Run: headless pygame with SDL's dummy video driver; simulated clock (each Clock.tick advances the game by its frame time, no real sleeping); random seed 0; keys injected as events and as key.get_pressed() state; mouse plan: one left click at the window centre at the start of phase 2, then a move to the lower-right quarter at the start of phase 3.
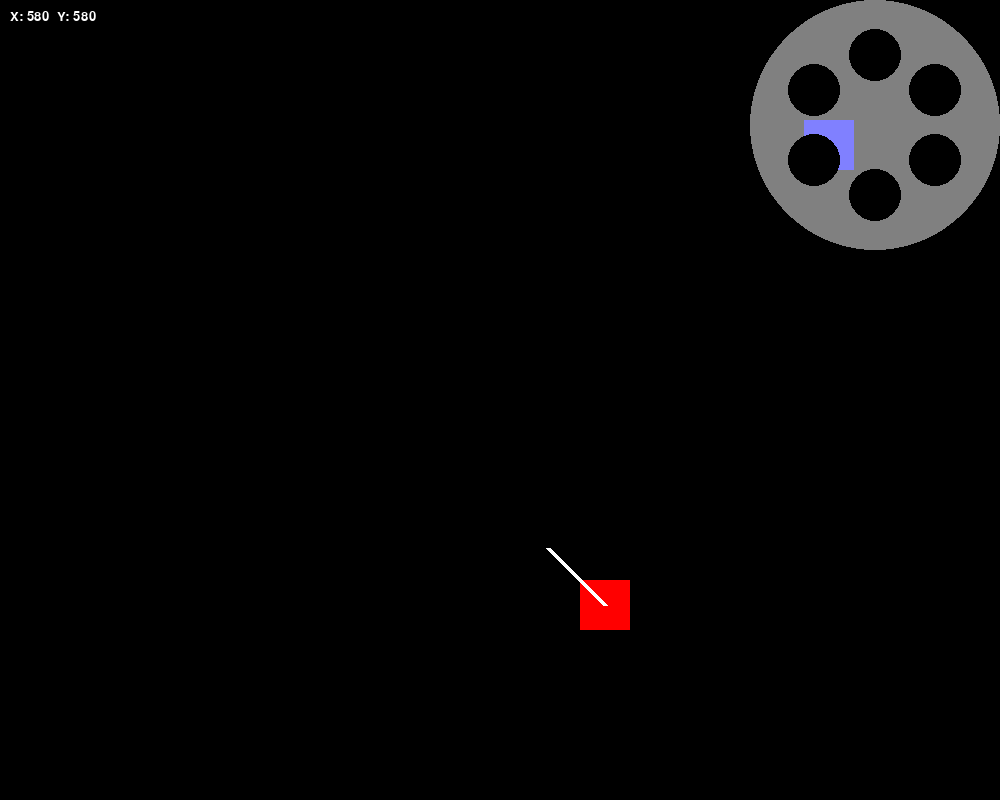
Frame 1 of 4 · flips 1–60 · no input
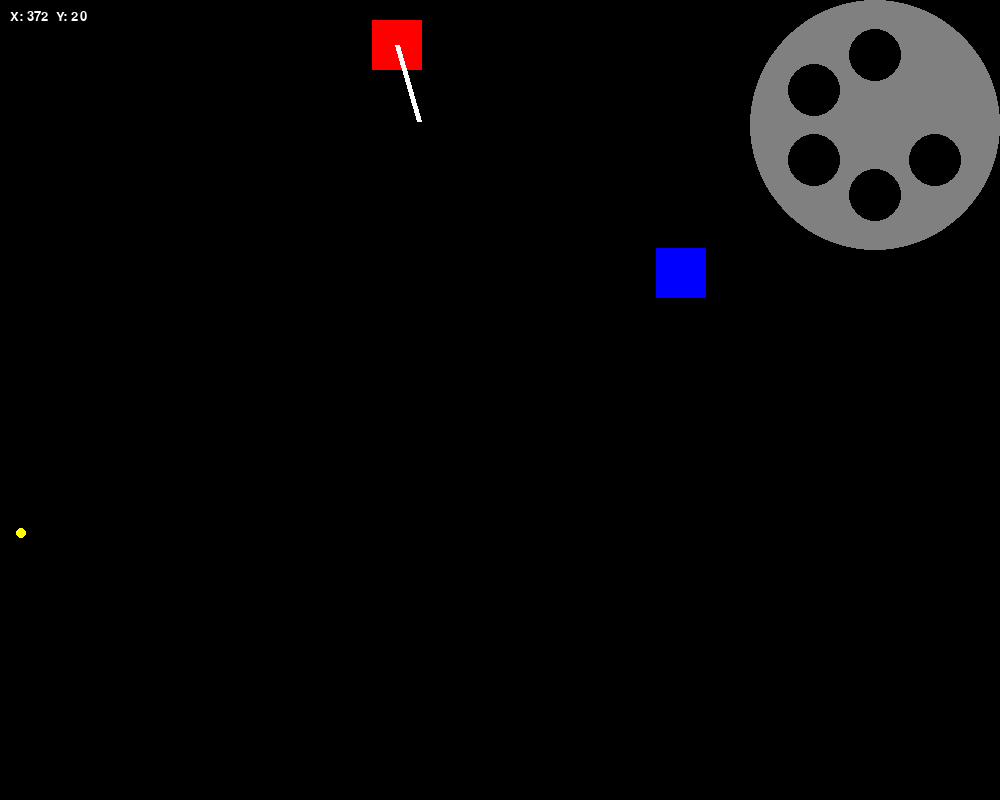
Frame 2 of 4 · flips 61–180 · clicked the window centre · tapped SPACE, RETURN · held RIGHT (→), D
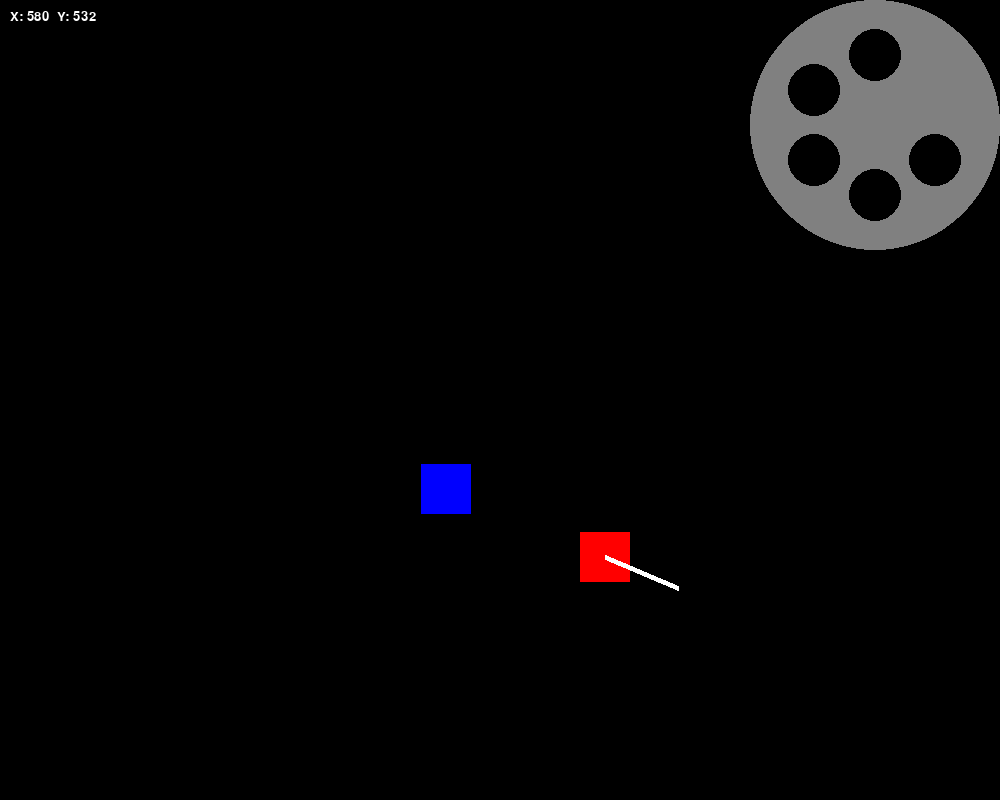
Frame 3 of 4 · flips 181–300 · moved the mouse to the lower-right quarter · held DOWN (↓), S
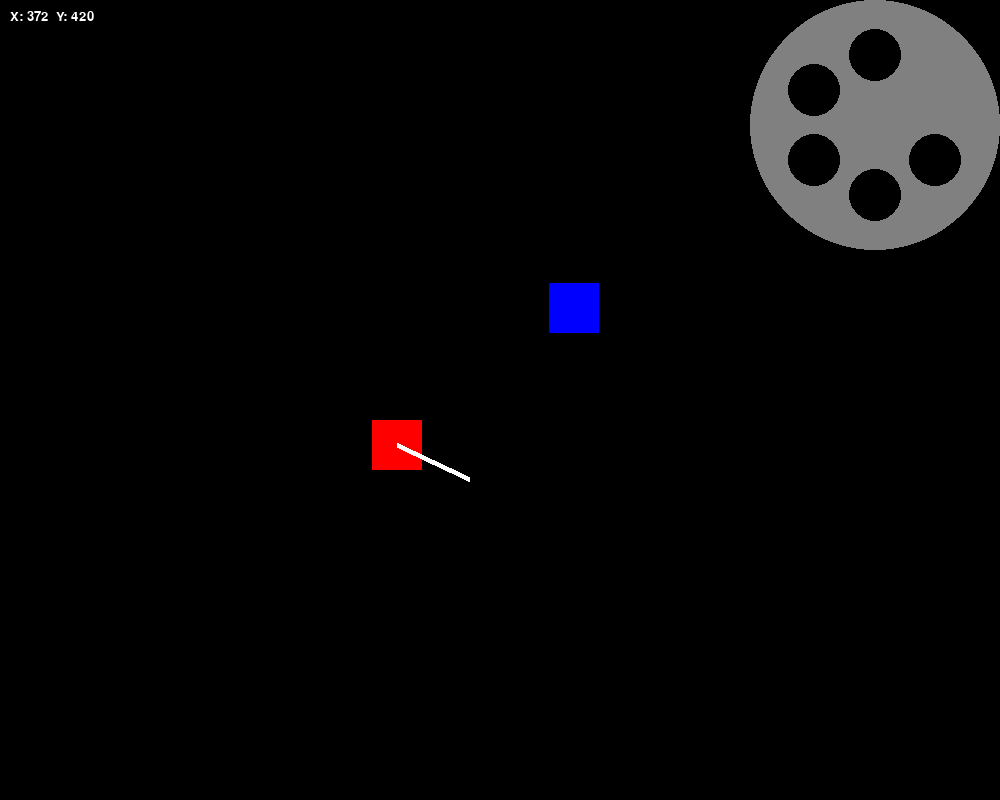
Frame 4 of 4 · flips 301–420 · held LEFT (←), A, UP (↑), W

The pygame program that drew these frames:

import pygame
import sys
import math

pygame.init()

# okno
WIDTH, HEIGHT = 1000, 800
screen = pygame.display.set_mode((WIDTH, HEIGHT))
pygame.display.set_caption("Litr Kostek")

# barvy
BLACK = (0,0,0)
RED = (255,0,0)
BLUE = (0,0,255)
YELLOW = (255,255,0)
WHITE = (255,255,255)
PURPLE = (128,0,128)


# kostka
x = 100
y = 100
size = 50
vx = 8
vy = 8

# sledujici kostka
follower_x = 1000
follower_y = 0
follower_speed = 2
follower_hp = 5
follower_max_hp = 5

# void effect pri smrti follower kostky
void_x = None
void_y = None
void_time = None
void_duration = 2000  # 2 sekundy v milisekundách
void_radius = 50
follower_void_created = False

# naboje
bullets = []
bullet_speed = 10
max_bounces = 2
max_bullets = 6
bullets_shot = 0
cooldown_time = 0
cooldown_duration = 3000  # 3 sekundy v milisekundách

# Font
font = pygame.font.SysFont("consolas",20)
bullet_font = pygame.font.SysFont("consolas",60)

clock = pygame.time.Clock()

# kolco velikost
overlay_size = 250
overlay = pygame.Surface((overlay_size, overlay_size), pygame.SRCALPHA)
# kolco barva
pygame.draw.circle(overlay, (255, 255, 255, 128), (overlay_size//2, overlay_size//2), overlay_size//2)

running = True
while running:

    for event in pygame.event.get():

        if event.type == pygame.QUIT:
            running = False

        if event.type == pygame.MOUSEBUTTONDOWN:
            if event.button == 1:
                if bullets_shot < max_bullets and cooldown_time == 0:
                    mx, my = pygame.mouse.get_pos()

                    cx = x + size/2
                    cy = y + size/2

                    dx = mx - cx
                    dy = my - cy
                    dist = math.hypot(dx, dy)

                    if dist != 0:
                        dx /= dist
                        dy /= dist

                    gun_length = 80
                    bullet_x = cx + dx * gun_length
                    bullet_y = cy + dy * gun_length

                    bullets.append({
                        "x": bullet_x,
                        "y": bullet_y,
                        "vx": dx * bullet_speed,
                        "vy": dy * bullet_speed,
                        "bounces": 0
                    })
                    
                    bullets_shot += 1
                    
                    if bullets_shot == max_bullets:
                        cooldown_time = pygame.time.get_ticks()

    # cooldown pro naboje
    if cooldown_time != 0:
        elapsed = pygame.time.get_ticks() - cooldown_time
        if elapsed >= cooldown_duration:
            cooldown_time = 0
            bullets = []
            bullets_shot = 0

    # pohyb kostky
    x += vx
    y += vy

    if x <= 0 or x >= WIDTH - size:
        vx = -vx
    if y <= 0 or y >= HEIGHT - size:
        vy = -vy

    # pohyb sledujici kostky
    fx = x + size/2
    fy = y + size/2
    dfx = fx - follower_x - size/2
    dfy = fy - follower_y - size/2
    dist = math.hypot(dfx, dfy)
    
    if dist > 0:
        dfx /= dist
        dfy /= dist
        follower_x += dfx * follower_speed
        follower_y += dfy * follower_speed
    dist = math.hypot(dfx, dfy)
    
    if dist > 0:
        dfx /= dist
        dfy /= dist
        follower_x += dfx * follower_speed
        follower_y += dfy * follower_speed
    
    # kontrola smrti follower kostky
    if follower_hp <= 0 and not follower_void_created:
        void_x = follower_x + size/2
        void_y = follower_y + size/2
        void_time = pygame.time.get_ticks()
        follower_void_created = True
    
    # kontrola konce void efektu
    if void_time is not None:
        elapsed = pygame.time.get_ticks() - void_time
        if elapsed >= void_duration:
            void_time = None
            void_x = None
            void_y = None

    # pocinani pohybu naboju
    for b in bullets[:]:

        b["x"] += b["vx"]
        b["y"] += b["vy"]

        # kolize s follower kostkou
        if follower_hp > 0 and (follower_x < b["x"] < follower_x + size and 
            follower_y < b["y"] < follower_y + size):
            if b in bullets:
                bullets.remove(b)
                follower_hp -= 1
            continue
        
        # kolize s void efektem
        if void_time is not None and math.hypot(b["x"] - void_x, b["y"] - void_y) < void_radius:
            if b in bullets:
                bullets.remove(b)
            continue

        bounced = False

        if b["x"] <= 0 or b["x"] >= WIDTH:
            b["vx"] = -b["vx"]
            bounced = True

        if b["y"] <= 0 or b["y"] >= HEIGHT:
            b["vy"] = -b["vy"]
            bounced = True

        if bounced:
            b["bounces"] += 1

        if b["bounces"] > max_bounces:
            if b in bullets:
                bullets.remove(b)

    # Nakresleni pozadi
    screen.fill(BLACK)

    # Nakresleni Kostky
    pygame.draw.rect(screen, RED, (x, y, size, size))

    # Nakresleni sledujici kostky
    if follower_hp > 0:
        pygame.draw.rect(screen, BLUE, (follower_x, follower_y, size, size))
    
    # Nakresleni void efektu
    if void_time is not None:
        pygame.draw.circle(screen, PURPLE, (int(void_x), int(void_y)), void_radius, 3)

    # Čara pistole
    mx, my = pygame.mouse.get_pos()
    cx = x + size/2
    cy = y + size/2
    
    dx = mx - cx
    dy = my - cy
    dist = math.hypot(dx, dy)
    
    if dist != 0:
        dx /= dist
        dy /= dist
    
    gun_length = 80
    end_x = cx + dx * gun_length
    end_y = cy + dy * gun_length
    pygame.draw.line(screen, WHITE, (cx, cy), (end_x, end_y), 5)

    # Nakresleni naboju
    for b in bullets:
        pygame.draw.circle(screen, YELLOW, (int(b["x"]), int(b["y"])), 5)

    # Kordinace
    coords = font.render(f"X: {int(x)}  Y: {int(y)}", True, WHITE)
    screen.blit(coords, (10,10))

    # kolecko praveho rohu
    screen.blit(overlay, (WIDTH - overlay.get_width(), 0))
    
    # stred velkeho kruhu
    circle_center_x = WIDTH - overlay_size // 2
    circle_center_y = overlay_size // 2

    remaining_bullets = max_bullets - bullets_shot

    # vzdalenost malych kruhu od stredu
    radius = 70
    bullet_radius = 26.25

    # uhly pro 6 naboju rozlozenych kolem kruhu
    angles = [90, 150, 210, 270, 330, 30]

    for i in range(max_bullets):
        angle = math.radians(angles[i])

        bx = circle_center_x + math.cos(angle) * radius
        by = circle_center_y - math.sin(angle) * radius

        if i < remaining_bullets:
            pygame.draw.circle(screen, BLACK, (int(bx), int(by)), bullet_radius)

    # cooldown cislo uprostred
    if cooldown_time != 0:
        elapsed = pygame.time.get_ticks() - cooldown_time
        remaining = (cooldown_duration - elapsed) / 1000.0

        if remaining > 0:
            cooldown_text = bullet_font.render(f"{remaining:.1f}", True, RED)
            cooldown_rect = cooldown_text.get_rect(center=(circle_center_x, circle_center_y))
            screen.blit(cooldown_text, cooldown_rect)

    pygame.display.flip()
    clock.tick(60)

pygame.quit()
sys.exit()
